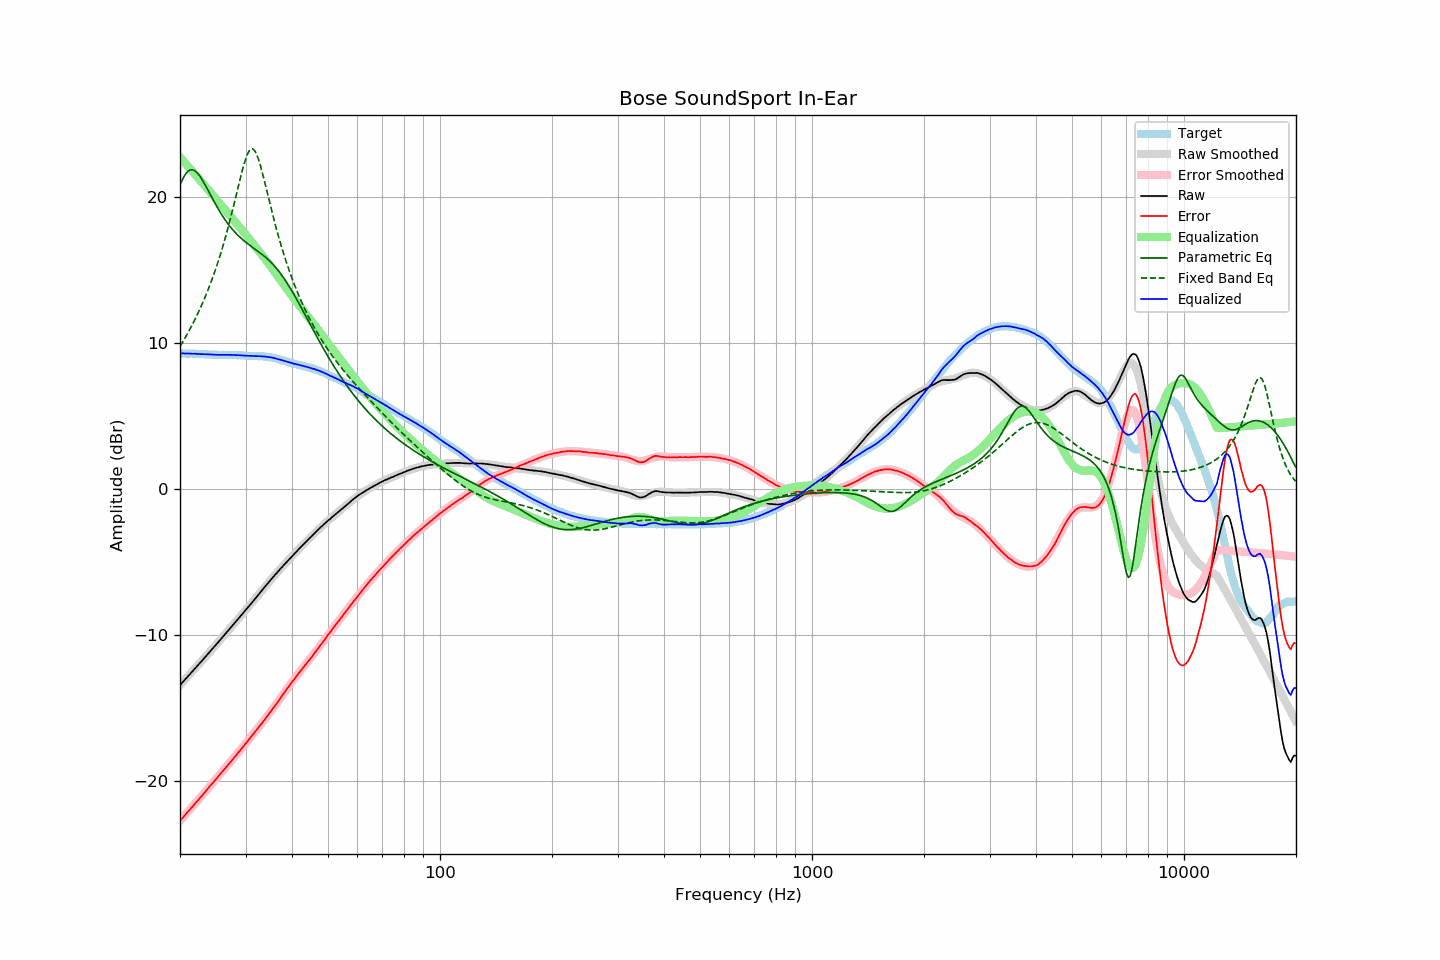

The data file committed next to this chart (first rows):
frequency, raw, error, smoothed, error_smoothed, equalization, parametric_eq, fixed_band_eq, equalized_raw, equalized_smoothed, target
20.00, -13.44, -22.73, -13.44, -22.73, 22.73, 20.82, 9.76, 9.29, 9.29, 9.29
20.20, -13.32, -22.61, -13.32, -22.61, 22.61, 21.08, 9.94, 9.29, 9.29, 9.29
20.40, -13.19, -22.48, -13.19, -22.48, 22.48, 21.31, 10.13, 9.29, 9.29, 9.29
20.61, -13.07, -22.36, -13.07, -22.36, 22.36, 21.50, 10.32, 9.28, 9.28, 9.29
20.81, -12.95, -22.23, -12.95, -22.23, 22.23, 21.65, 10.51, 9.28, 9.28, 9.28
21.02, -12.82, -22.10, -12.83, -22.11, 22.11, 21.77, 10.71, 9.29, 9.28, 9.28
21.23, -12.70, -21.98, -12.70, -21.98, 21.98, 21.84, 10.91, 9.28, 9.28, 9.27
21.44, -12.58, -21.86, -12.58, -21.85, 21.85, 21.87, 11.12, 9.27, 9.27, 9.28
21.66, -12.46, -21.74, -12.46, -21.73, 21.73, 21.86, 11.33, 9.26, 9.27, 9.27
21.87, -12.33, -21.60, -12.34, -21.60, 21.60, 21.82, 11.55, 9.27, 9.27, 9.27
22.09, -12.21, -21.47, -12.21, -21.47, 21.47, 21.73, 11.77, 9.26, 9.26, 9.26
22.31, -12.09, -21.35, -12.09, -21.35, 21.35, 21.62, 12.00, 9.26, 9.26, 9.26
22.54, -11.97, -21.22, -11.97, -21.22, 21.22, 21.49, 12.24, 9.24, 9.25, 9.25
22.76, -11.85, -21.10, -11.84, -21.09, 21.09, 21.33, 12.48, 9.24, 9.25, 9.25
22.99, -11.72, -20.97, -11.72, -20.96, 20.96, 21.15, 12.73, 9.24, 9.24, 9.25
23.22, -11.60, -20.84, -11.60, -20.83, 20.83, 20.96, 12.98, 9.23, 9.24, 9.23
23.45, -11.47, -20.70, -11.47, -20.70, 20.70, 20.76, 13.25, 9.23, 9.23, 9.23
23.69, -11.34, -20.57, -11.35, -20.57, 20.57, 20.56, 13.52, 9.23, 9.22, 9.22
23.92, -11.22, -20.43, -11.22, -20.44, 20.44, 20.35, 13.80, 9.22, 9.22, 9.21
24.16, -11.09, -20.30, -11.10, -20.31, 20.31, 20.14, 14.09, 9.22, 9.21, 9.21
24.40, -10.98, -20.19, -10.97, -20.18, 20.18, 19.94, 14.39, 9.20, 9.21, 9.21
24.65, -10.85, -20.06, -10.85, -20.05, 20.05, 19.73, 14.69, 9.20, 9.21, 9.21
24.89, -10.73, -19.93, -10.72, -19.92, 19.92, 19.53, 15.01, 9.19, 9.20, 9.20
25.14, -10.60, -19.80, -10.59, -19.79, 19.79, 19.34, 15.34, 9.19, 9.20, 9.20
25.39, -10.47, -19.66, -10.47, -19.66, 19.66, 19.15, 15.67, 9.19, 9.20, 9.19
25.65, -10.34, -19.53, -10.34, -19.53, 19.53, 18.96, 16.02, 9.19, 9.20, 9.19
25.91, -10.21, -19.40, -10.21, -19.40, 19.40, 18.78, 16.38, 9.19, 9.19, 9.19
26.16, -10.08, -19.27, -10.08, -19.28, 19.28, 18.61, 16.76, 9.20, 9.19, 9.20
26.43, -9.95, -19.15, -9.95, -19.15, 19.15, 18.45, 17.14, 9.19, 9.19, 9.19
26.69, -9.82, -19.01, -9.83, -19.02, 19.02, 18.29, 17.54, 9.20, 9.19, 9.19
26.96, -9.69, -18.88, -9.70, -18.89, 18.89, 18.15, 17.95, 9.19, 9.19, 9.19
27.23, -9.56, -18.75, -9.57, -18.75, 18.75, 18.00, 18.37, 9.19, 9.19, 9.19
27.50, -9.44, -18.63, -9.44, -18.62, 18.62, 17.87, 18.80, 9.18, 9.18, 9.18
27.77, -9.31, -18.50, -9.31, -18.49, 18.49, 17.74, 19.24, 9.18, 9.18, 9.19
28.05, -9.18, -18.36, -9.18, -18.36, 18.36, 17.62, 19.69, 9.18, 9.18, 9.18
28.33, -9.06, -18.24, -9.05, -18.23, 18.23, 17.50, 20.15, 9.17, 9.17, 9.18
28.62, -8.92, -18.09, -8.93, -18.09, 18.09, 17.39, 20.61, 9.17, 9.17, 9.16
28.90, -8.80, -17.97, -8.80, -17.96, 17.96, 17.28, 21.06, 9.16, 9.16, 9.17
29.19, -8.67, -17.83, -8.67, -17.82, 17.82, 17.18, 21.50, 9.15, 9.15, 9.16
29.48, -8.54, -17.68, -8.54, -17.69, 17.69, 17.08, 21.93, 9.15, 9.15, 9.14
29.78, -8.41, -17.55, -8.41, -17.55, 17.55, 16.99, 22.32, 9.14, 9.14, 9.14
30.08, -8.28, -17.42, -8.28, -17.42, 17.42, 16.90, 22.66, 9.13, 9.14, 9.14
30.38, -8.15, -17.28, -8.15, -17.28, 17.28, 16.81, 22.95, 9.13, 9.13, 9.12
30.68, -8.02, -17.14, -8.02, -17.14, 17.14, 16.73, 23.16, 9.12, 9.13, 9.12
30.99, -7.88, -17.00, -7.88, -17.00, 17.00, 16.65, 23.28, 9.12, 9.12, 9.12
31.30, -7.75, -16.86, -7.75, -16.87, 16.87, 16.57, 23.31, 9.11, 9.12, 9.11
31.61, -7.62, -16.73, -7.62, -16.73, 16.73, 16.49, 23.24, 9.11, 9.11, 9.11
31.93, -7.48, -16.59, -7.48, -16.59, 16.59, 16.41, 23.08, 9.11, 9.11, 9.10
32.24, -7.35, -16.46, -7.35, -16.45, 16.45, 16.33, 22.84, 9.10, 9.10, 9.11
32.57, -7.21, -16.31, -7.21, -16.31, 16.31, 16.25, 22.53, 9.10, 9.10, 9.09
32.89, -7.07, -16.17, -7.08, -16.17, 16.17, 16.17, 22.17, 9.10, 9.10, 9.10
33.22, -6.94, -16.03, -6.94, -16.03, 16.03, 16.08, 21.76, 9.09, 9.09, 9.09
33.55, -6.81, -15.90, -6.81, -15.89, 15.89, 15.99, 21.33, 9.08, 9.08, 9.09
33.89, -6.67, -15.74, -6.68, -15.75, 15.75, 15.90, 20.89, 9.08, 9.07, 9.07
34.23, -6.54, -15.60, -6.54, -15.60, 15.60, 15.80, 20.43, 9.06, 9.06, 9.06
34.57, -6.41, -15.46, -6.41, -15.46, 15.46, 15.70, 19.98, 9.05, 9.04, 9.05
34.92, -6.28, -15.31, -6.28, -15.31, 15.31, 15.60, 19.53, 9.03, 9.03, 9.03
35.27, -6.15, -15.17, -6.15, -15.16, 15.16, 15.49, 19.08, 9.01, 9.01, 9.02
35.62, -6.02, -15.00, -6.03, -15.01, 15.01, 15.37, 18.65, 8.99, 8.98, 8.98
35.97, -5.90, -14.86, -5.90, -14.86, 14.86, 15.25, 18.22, 8.96, 8.96, 8.96
... 635 more rows
